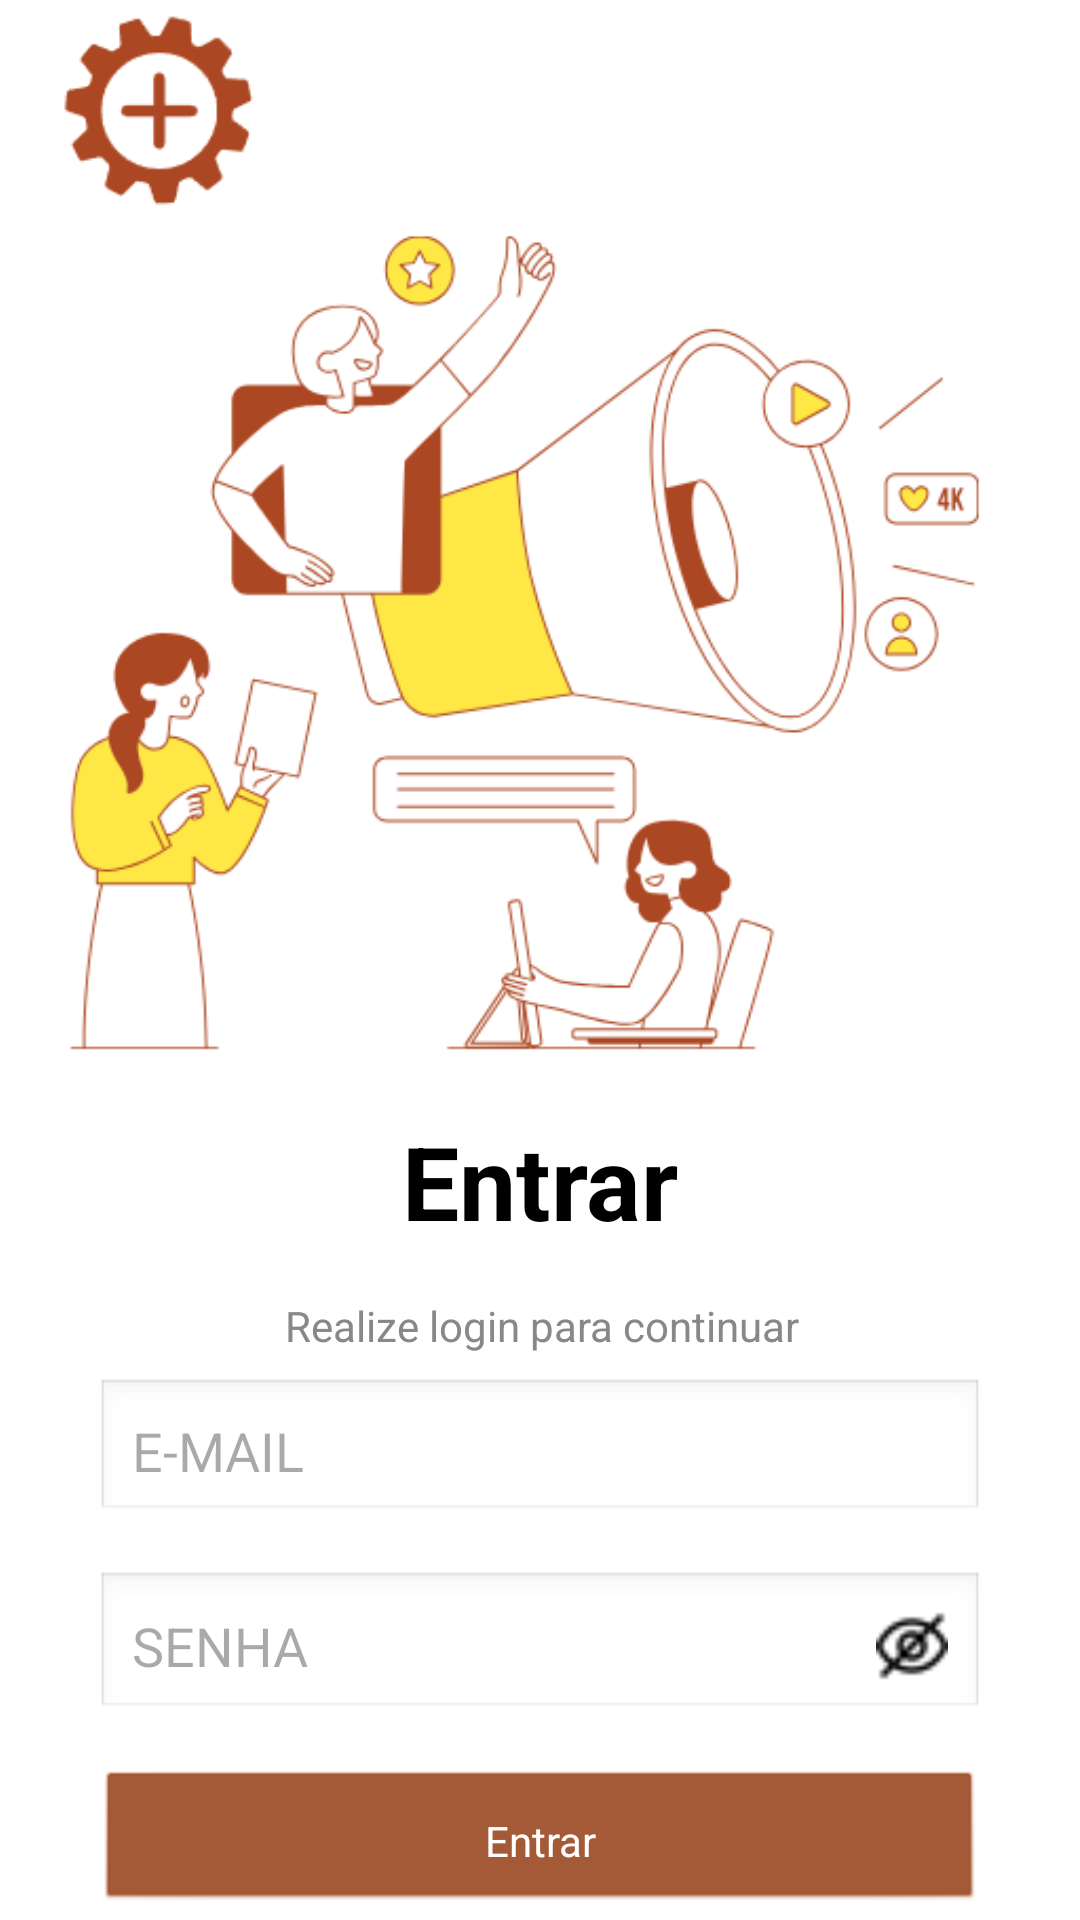

Produce the Android XML layout that renders to this screen, including the resource entries it uses.
<!-- AndroidManifest.xml: application theme Theme.MaisPaulista -->
<!-- res/layout/activity_main.xml -->
<?xml version="1.0" encoding="utf-8"?>
<androidx.constraintlayout.widget.ConstraintLayout
    xmlns:android="http://schemas.android.com/apk/res/android"
    xmlns:app="http://schemas.android.com/apk/res-auto"
    xmlns:tools="http://schemas.android.com/tools"
    android:id="@+id/rootLayout"
    android:layout_width="match_parent"
    android:layout_height="match_parent"
    android:background="#FFFFFF"
    tools:context=".MainActivity">


    <ImageView
        android:id="@+id/headerImage"
        android:layout_width="352dp"
        android:layout_height="363dp"
        android:src="@drawable/login"
        tools:layout_editor_absoluteX="29dp"
        tools:layout_editor_absoluteY="16dp"
        tools:ignore="MissingConstraints" />

    <EditText
        android:id="@+id/emailEditText"
        android:layout_width="0dp"
        android:layout_height="wrap_content"
        android:layout_marginStart="32dp"
        android:layout_marginTop="8dp"
        android:layout_marginEnd="32dp"
        android:background="@android:drawable/edit_text"
        android:hint="E-MAIL"
        android:inputType="text"
        android:padding="12dp"
        android:textColor="#000000"
        app:layout_constraintEnd_toEndOf="parent"
        app:layout_constraintHorizontal_bias="0.0"
        app:layout_constraintStart_toStartOf="parent"
        app:layout_constraintTop_toBottomOf="@id/subtitleTextView" />

    <TextView
        android:id="@+id/titleTextView"
        android:layout_width="wrap_content"
        android:layout_height="wrap_content"
        android:layout_marginTop="8dp"
        android:text="Entrar"
        android:textColor="#000000"
        android:textSize="34sp"
        android:textStyle="bold"
        app:layout_constraintEnd_toEndOf="parent"
        app:layout_constraintStart_toStartOf="parent"
        app:layout_constraintTop_toBottomOf="@id/headerImage" />

    <TextView
        android:id="@+id/subtitleTextView"
        android:layout_width="wrap_content"
        android:layout_height="wrap_content"
        android:layout_marginTop="16dp"
        android:text="Realize login para continuar"
        android:textColor="#888888"
        android:textSize="14sp"
        app:layout_constraintEnd_toEndOf="parent"
        app:layout_constraintHorizontal_bias="0.504"
        app:layout_constraintStart_toStartOf="parent"
        app:layout_constraintTop_toBottomOf="@id/titleTextView" />

    <Button
        android:id="@+id/loginButton"
        android:layout_width="0dp"
        android:layout_height="wrap_content"
        android:layout_marginStart="32dp"
        android:layout_marginTop="16dp"
        android:layout_marginEnd="32dp"
        android:backgroundTint="#A0522D"
        android:padding="12dp"
        android:text="Entrar"
        android:textAllCaps="false"
        android:textColor="#FFFFFF"
        app:layout_constraintEnd_toEndOf="parent"
        app:layout_constraintHorizontal_bias="0.0"
        app:layout_constraintStart_toStartOf="parent"
        app:layout_constraintTop_toBottomOf="@id/passwordlayot" />

    <TextView
        android:id="@+id/registerLink"
        android:layout_width="wrap_content"
        android:layout_height="wrap_content"
        android:layout_marginTop="16dp"
        android:clickable="true"
        android:cursorVisible="true"
        android:focusable="true"
        android:text="Não possui uma conta? Cadastre-se"
        android:textColor="#A0522D"
        android:textSize="14sp"
        app:layout_constraintEnd_toEndOf="parent"
        app:layout_constraintStart_toStartOf="parent"
        app:layout_constraintTop_toBottomOf="@id/loginButton" />

    <LinearLayout
        android:id="@+id/passwordlayot"
        android:layout_width="0dp"
        android:layout_height="wrap_content"
        android:layout_marginStart="32dp"
        android:layout_marginTop="16dp"
        android:layout_marginEnd="32dp"
        android:background="@android:drawable/edit_text"
        android:padding="12dp"
        android:orientation="horizontal"
        android:gravity="center_vertical"
        app:layout_constraintEnd_toEndOf="parent"
        app:layout_constraintStart_toStartOf="parent"
        app:layout_constraintTop_toBottomOf="@+id/emailEditText">

        <EditText
            android:id="@+id/passwordEditText"
            android:layout_width="0dp"
            android:layout_height="26dp"
            android:layout_weight="1"
            android:inputType="textPassword"
            android:background="@null"
            android:textColor="@color/black"
            android:hint="SENHA"
            />

        <ImageView
            android:id="@+id/eyeImageView"
            android:layout_width="24dp"
            android:layout_height="24dp"
            android:clickable="true"
            android:focusable="true"
            android:src="@drawable/ic_olho_fechado"
            android:layout_marginStart="8dp" />
    </LinearLayout>


</androidx.constraintlayout.widget.ConstraintLayout>
<!-- resources referenced by this layout -->
<resources>
  <color name="black">#FF000000</color>
  <!-- drawable ic_olho_fechado: png bitmap (drawable, 546 bytes) -->
  <!-- drawable login: png bitmap (drawable, 49370 bytes) -->
  <style name="Theme.MaisPaulista" parent="Base.Theme.MaisPaulista" />
  <style name="Base.Theme.MaisPaulista" parent="Theme.Material3.DayNight.NoActionBar">
          
          
          <item name="buttonStyle">@android:style/Widget.Button</item>
      </style>
</resources>
